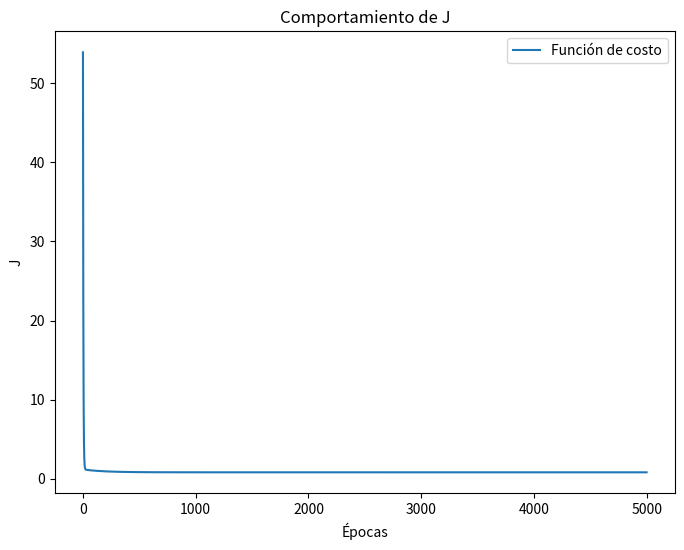
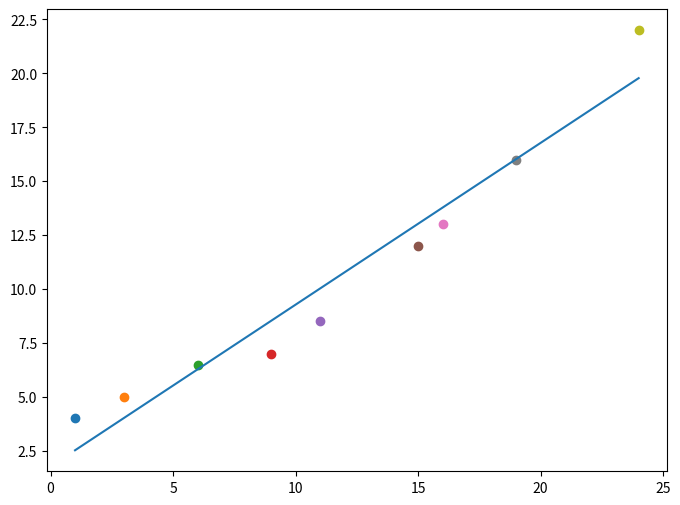

The script that saved these images, in order:
import numpy as np
import matplotlib.pyplot as plt

#Definición de los datos de entrada
X = np.array([1,3,6,9,11,15,16,19,24])
yd = np.array([4,5,6.5,7,8.5,12,13,16,22])

#Definición de hiperparámetros
lr = 0.01
epocas = 5000
b0 = 0.1                        #Se recomienda inicializar entre 0 y 1 de forma random
b1 = 0.1
#b = np.array(dimension = m)
lamda = 0
m = len(X)                      #Número de muestras
grafica = []

for epoch in range(epocas):
    Yobt = b0 + b1*X

    #Calcular el ECM (Error Cuadrático Medio)
    J = (1/(2*m))*np.sum((yd - Yobt)**2) + (lamda/2)*np.sum(b1**2)
    grafica += [J]
    #Calculo de b0 y b
    b0 = b0 - (lr/m)*np.sum(Yobt - yd)
    b1 = b1 - (lr/m)*np.sum((Yobt - yd)*X) + (lamda/m)*b1 #lamda*b1 

print(f"Parámetro b0 = {b0}")
print(f"Parámetro b1 = {b1}")

#Graficar J
plt.figure(figsize=(8,6))
plt.plot(range(len(grafica)),grafica,label="Función de costo")
plt.xlabel("Épocas")
plt.ylabel("J")
plt.title("Comportamiento de J")
plt.legend()
plt.show()

plt.figure(figsize=(8,6))
for i in range(m):
    plt.scatter(X[i],yd[i])

x_val = [min(X),max(X)]
y_val = [(b0 + b1*x) for x in x_val]
plt.plot(x_val,y_val)
plt.show()
